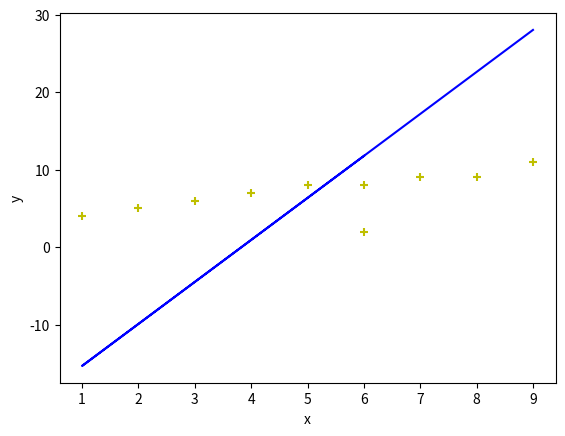

This figure's Python source:
# practical 8
#Linear Regression
import numpy as np
import matplotlib.pyplot as mpl

# Function to estimate the coefficients
def estim_coef(x, y):
    nn = np.size(x)
    m_x = np.mean(x)
    m_y = np.mean(y)
    SS_xy = np.sum(y*x) - nn * m_y + m_x
    SS_xx = np.sum(x*x) - nn * m_x * m_x
    # here we will calculate the regression coefficients
    b_1 = SS_xy / SS_xx
    b_0 = m_y - b_1*m_x
    return (b_0, b_1)

# Function to plot the regression line
def regression_line(x, y, b):
    mpl.scatter(x, y, color = "y" ,
               marker = "+", s = 40)
    y_pred = b[0] + b[1]*x
    mpl.plot(x, y_pred, color = "b")
    mpl.xlabel('x')
    mpl.ylabel('y')
    mpl.show()

def main ():
     x = np.array([6, 1, 2, 3, 4, 5, 6, 7, 8, 9])
     y = np.array([2, 4, 5, 6, 7, 8, 8, 9, 9, 11])
     b = estim_coef(x, y)
     print("Estimated coefficients:\nb_a = ", b[0], "\nb_1 = ", b[1])
     regression_line(x, y, b)

if __name__ == "__main__":
    main()
